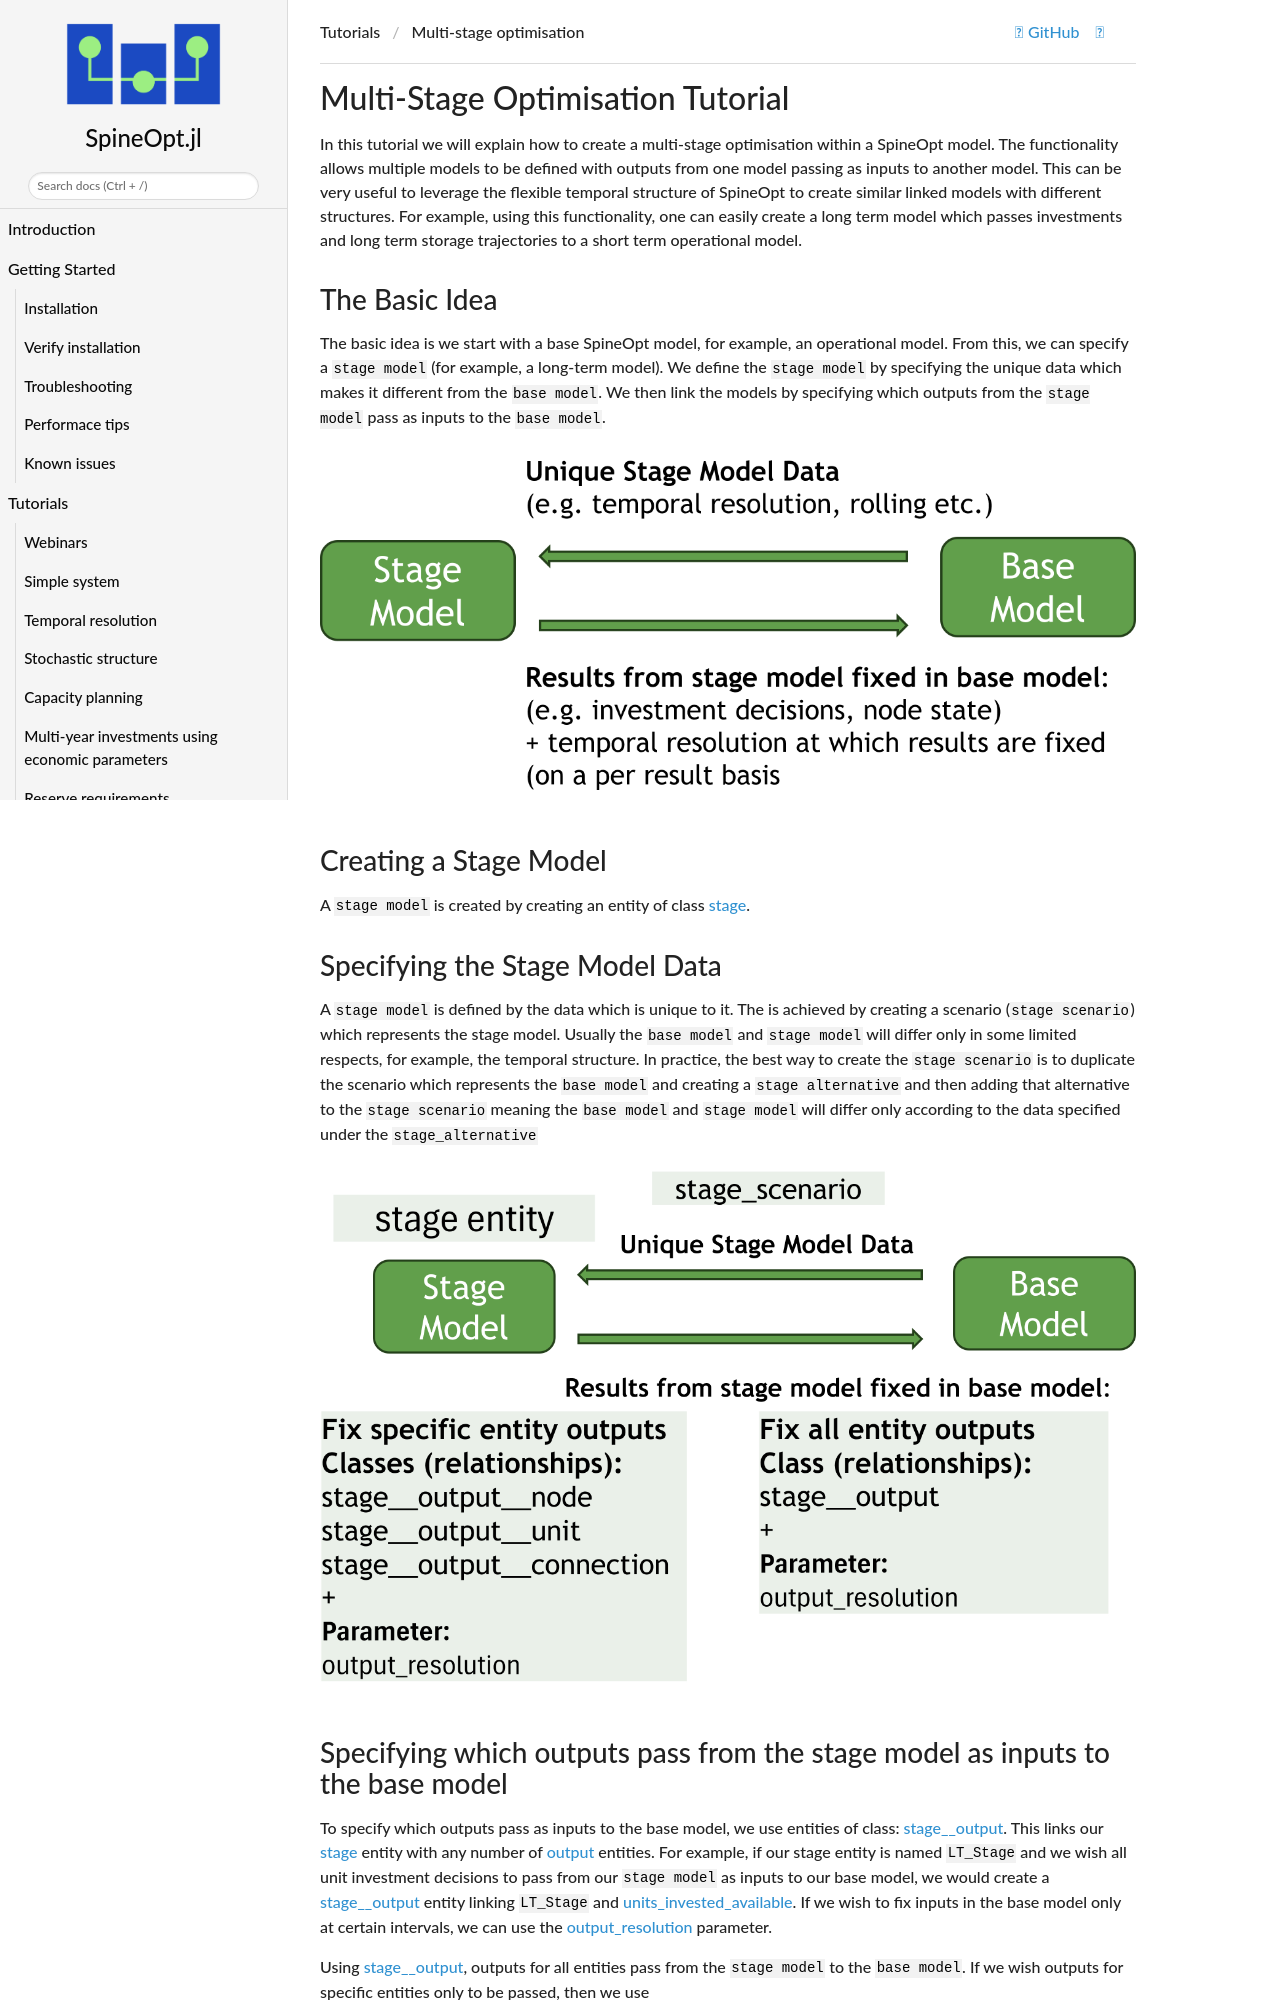

repository: spine-tools/SpineOpt.jl · page: dev/tutorial/multi-stage/index.html · generator: mkdocs

# Multi-Stage Optimisation Tutorial
In this tutorial we will explain how to create a multi-stage optimisation within a SpineOpt model. The functionality allows multiple models to be defined with outputs from one model passing as inputs to another model. This can be very useful to leverage the flexible temporal structure of SpineOpt to create similar linked models with different structures. For example, using this functionality, one can easily create a long term model which passes investments and long term storage trajectories to a short term operational model.

## The Basic Idea
The basic idea is we start with a base SpineOpt model, for example, an operational model. From this, we can specify a `stage model` (for example, a long-term model). We define the `stage model` by specifying the unique data which makes it different from the `base model`. We then link the models by specifying which outputs from the `stage model` pass as inputs to the `base model`.

![image](figs_multi_stage/the_idea.png)

## Creating a Stage Model
A `stage model` is created by creating an entity of class [stage](@ref). 

## Specifying the Stage Model Data
A `stage model` is defined by the data which is unique to it. The is achieved by creating a scenario (`stage scenario`) which represents the stage model. Usually the `base model` and `stage model` will differ only in some limited respects, for example, the temporal structure. In practice, the best way to create the `stage scenario` is to duplicate the scenario which represents the `base model` and creating a `stage alternative` and then adding that alternative to the `stage scenario` meaning the `base model` and `stage model` will differ only according to the data specified under the `stage_alternative`

![image](figs_multi_stage/elements_required.png)
